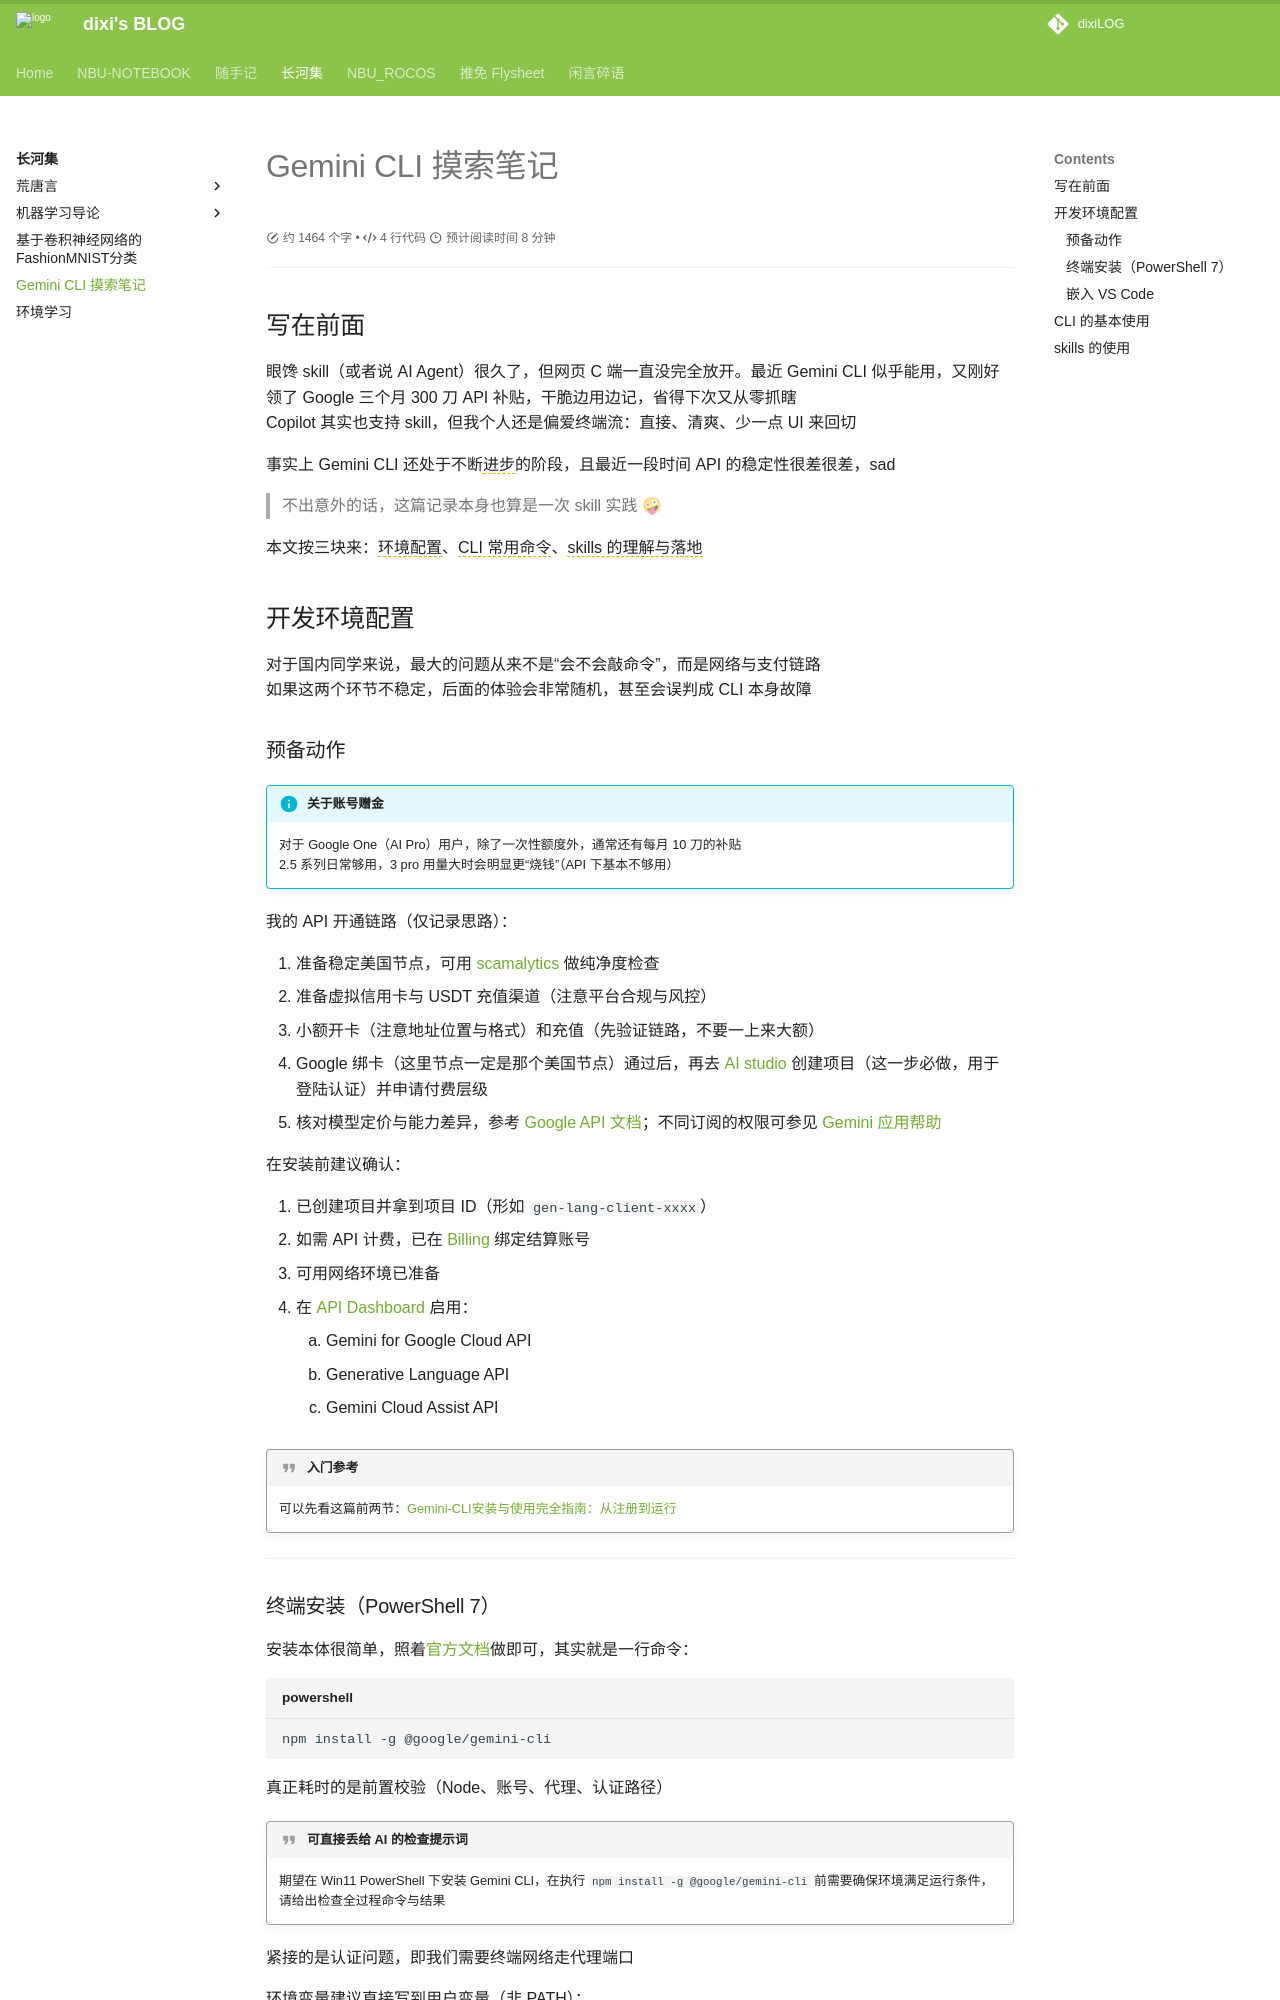

repository: dixiLOG/dixiLOG.github.io · page: changheji/GeminiCLI/index.html · generator: mkdocs

# Gemini CLI 摸索笔记

<div id="progress-container">
  <div id="progress-bar"></div>
</div>

## 写在前面

眼馋 skill（或者说 AI Agent）很久了，但网页 C 端一直没完全放开。最近 Gemini CLI 似乎能用，又刚好领了 Google 三个月 300 刀 API 补贴，干脆边用边记，省得下次又从零抓瞎  
Copilot 其实也支持 skill，但我个人还是偏爱终端流：直接、清爽、少一点 UI 来回切

事实上 Gemini CLI 还处于不断<span style="border-bottom: 1.5px dashed orange;">进步</span>的阶段，且最近一段时间 API 的稳定性很差很差，sad

> 不出意外的话，这篇记录本身也算是一次 skill 实践 🤪

本文按三块来：<span style="border-bottom: 1.5px dashed orange;">环境配置</span>、<span style="border-bottom: 1.5px dashed orange;">CLI 常用命令</span>、<span style="border-bottom: 1.5px dashed orange;">skills 的理解与落地</span>


## 开发环境配置


对于国内同学来说，最大的问题从来不是“会不会敲命令”，而是网络与支付链路  
如果这两个环节不稳定，后面的体验会非常随机，甚至会误判成 CLI 本身故障

### 预备动作

!!! info "关于账号赠金"

     对于 Google One（AI Pro）用户，除了一次性额度外，通常还有每月 10 刀的补贴  
     2.5 系列日常够用，3 pro 用量大时会明显更“烧钱”（API 下基本不够用）

我的 API 开通链路（仅记录思路）：

1. 准备稳定美国节点，可用 [scamalytics](https://scamalytics.com/) 做纯净度检查  
2. 准备虚拟信用卡与 USDT 充值渠道（注意平台合规与风控）  
3. 小额开卡（注意地址位置与格式）和充值（先验证链路，不要一上来大额）  
4. Google 绑卡（这里节点一定是那个美国节点）通过后，再去 [AI studio](https://aistudio.google.com/api-keys) 创建项目（这一步必做，用于登陆认证）并申请付费层级  
5. 核对模型定价与能力差异，参考 [Google API 文档](https://ai.google.dev/gemini-api/docs/models?hl=zh-cn)；不同订阅的权限可参见 [Gemini 应用帮助](https://support.google.com/gemini/answer/16275805)

在安装前建议确认：

1. 已创建项目并拿到项目 ID（形如 `gen-lang-client-xxxx`）  
2. 如需 API 计费，已在 [Billing](https://console.cloud.google.com/billing) 绑定结算账号  
3. 可用网络环境已准备  
4. 在 [API Dashboard](https://console.cloud.google.com/apis/dashboard) 启用：
     1. Gemini for Google Cloud API
     2. Generative Language API
     3. Gemini Cloud Assist API

!!! quote "入门参考"

     可以先看这篇前两节：[Gemini-CLI安装与使用完全指南：从注册到运行](https://goodgan.github.io/2025/08/22/gemini-cli-tutorial/)

---
